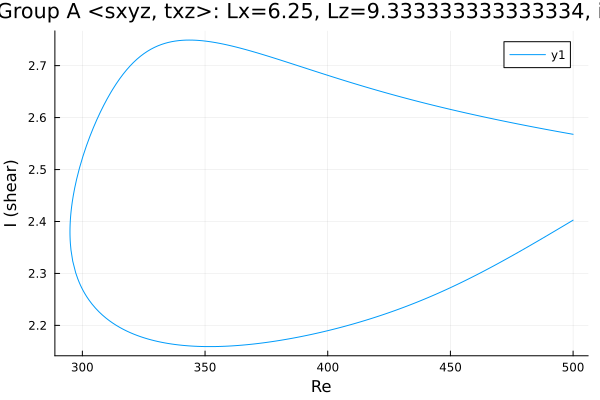

Data behind this chart, as committed beside it:
Re, shear
500.0, 2.568
498.8, 2.569
497.4, 2.57
496, 2.571
494.6, 2.572
493.2, 2.574
491.8, 2.575
490.3, 2.576
488.9, 2.577
487.5, 2.579
486.1, 2.58
484.7, 2.581
483.3, 2.582
481.9, 2.584
480.4, 2.585
479, 2.586
477.6, 2.588
476.2, 2.589
474.8, 2.59
473.4, 2.592
472, 2.593
470.5, 2.594
469.1, 2.596
467.7, 2.597
466.3, 2.599
464.9, 2.6
463.5, 2.601
462.1, 2.603
460.6, 2.604
459.2, 2.606
457.8, 2.607
456.4, 2.609
455, 2.61
453.6, 2.612
452.2, 2.613
450.7, 2.615
449.3, 2.617
447.9, 2.618
446.5, 2.62
445.1, 2.621
443.7, 2.623
442.3, 2.625
440.8, 2.626
439.4, 2.628
438, 2.63
436.6, 2.631
435.2, 2.633
433.8, 2.635
432.4, 2.637
430.9, 2.638
429.5, 2.64
428.1, 2.642
426.7, 2.644
425.3, 2.646
423.9, 2.647
422.5, 2.649
421, 2.651
419.6, 2.653
418.2, 2.655
416.8, 2.657
... 299 more rows
